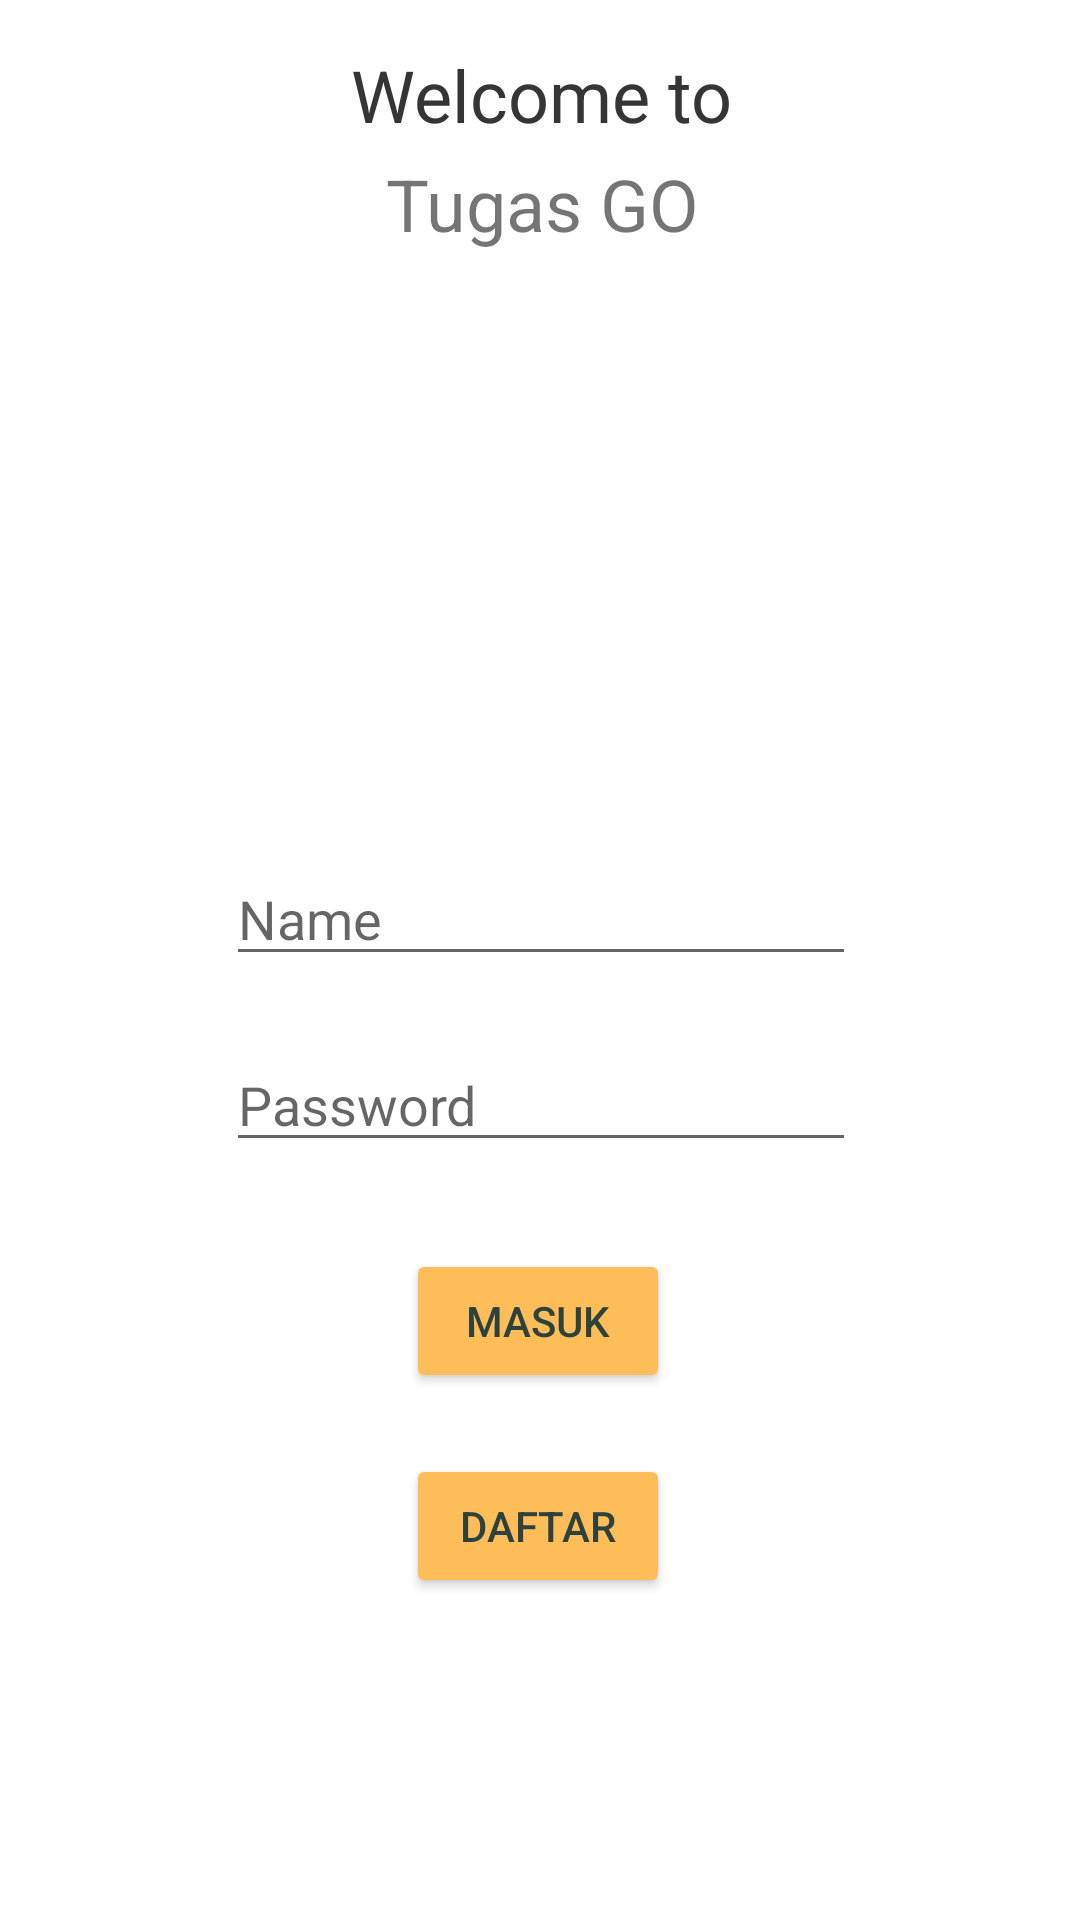

Produce the Android XML layout that renders to this screen, including the resource entries it uses.
<!-- AndroidManifest.xml: application theme Theme.TugasGoLogin -->
<!-- res/layout/activity_main.xml -->
<?xml version="1.0" encoding="utf-8"?>
<androidx.constraintlayout.widget.ConstraintLayout xmlns:android="http://schemas.android.com/apk/res/android"
    xmlns:app="http://schemas.android.com/apk/res-auto"
    xmlns:tools="http://schemas.android.com/tools"
    android:layout_width="match_parent"
    android:layout_height="match_parent"
    tools:context="id.ac.uinsgd.kelompok2.tugasgo.MainActivity">

    <EditText
        android:id="@+id/loginEmail"
        android:layout_width="wrap_content"
        android:layout_height="wrap_content"
        android:layout_marginTop="284dp"
        android:ems="10"
        android:hint="Name"
        android:inputType="textPersonName"
        app:layout_constraintEnd_toEndOf="parent"
        app:layout_constraintHorizontal_bias="0.502"
        app:layout_constraintStart_toStartOf="parent"
        app:layout_constraintTop_toTopOf="parent" />

    <Button
        android:id="@+id/masuk"
        android:layout_width="wrap_content"
        android:layout_height="wrap_content"
        android:backgroundTint="#FFBD59"
        android:text="Masuk"
        android:textColor="#2C423D"
        app:layout_constraintBottom_toBottomOf="parent"
        app:layout_constraintEnd_toEndOf="@+id/loginPassword"
        app:layout_constraintHorizontal_bias="0.491"
        app:layout_constraintStart_toStartOf="@+id/loginPassword"
        app:layout_constraintTop_toBottomOf="@+id/loginPassword"
        app:layout_constraintVertical_bias="0.142" />

    <EditText
        android:id="@+id/loginPassword"
        android:layout_width="wrap_content"
        android:layout_height="wrap_content"
        android:layout_marginTop="20dp"
        android:ems="10"
        android:hint="Password"
        android:inputType="textPassword"
        app:layout_constraintBottom_toBottomOf="parent"
        app:layout_constraintEnd_toEndOf="@+id/loginEmail"
        app:layout_constraintHorizontal_bias="0.0"
        app:layout_constraintStart_toStartOf="@+id/loginEmail"
        app:layout_constraintTop_toBottomOf="@+id/loginEmail"
        app:layout_constraintVertical_bias="0.002" />

    <TextView
        android:id="@+id/textView2"
        android:layout_width="wrap_content"
        android:layout_height="wrap_content"
        android:text="Welcome to"
        android:textSize="24sp"
        app:layout_constraintBottom_toTopOf="@+id/textView6"
        app:layout_constraintEnd_toEndOf="parent"
        app:layout_constraintHorizontal_bias="0.503"
        app:layout_constraintStart_toStartOf="parent"
        app:layout_constraintTop_toTopOf="parent"
        app:layout_constraintVertical_bias="0.8" />

    <TextView
        android:id="@+id/textView7"
        android:layout_width="wrap_content"
        android:layout_height="wrap_content"
        android:text="Welcome to"
        android:textSize="24sp"
        app:layout_constraintBottom_toTopOf="@+id/textView6"
        app:layout_constraintEnd_toEndOf="parent"
        app:layout_constraintHorizontal_bias="0.503"
        app:layout_constraintStart_toStartOf="parent"
        app:layout_constraintTop_toTopOf="parent"
        app:layout_constraintVertical_bias="0.8" />

    <TextView
        android:id="@+id/textView6"
        android:layout_width="wrap_content"
        android:layout_height="wrap_content"
        android:layout_marginBottom="200dp"
        android:text="Tugas GO"
        android:textSize="24sp"
        app:layout_constraintBottom_toTopOf="@+id/loginEmail"
        app:layout_constraintEnd_toEndOf="parent"
        app:layout_constraintHorizontal_bias="0.503"
        app:layout_constraintStart_toStartOf="parent" />

    <ImageView
        android:id="@+id/imageView"
        android:layout_width="wrap_content"
        android:layout_height="wrap_content"
        app:layout_constraintBottom_toTopOf="@+id/loginEmail"
        app:layout_constraintEnd_toEndOf="parent"
        app:layout_constraintStart_toStartOf="parent"
        app:layout_constraintTop_toBottomOf="@+id/textView2"
        tools:srcCompat="@tools:sample/avatars" />

    <Button
        android:id="@+id/buttonDaftar"
        android:layout_width="wrap_content"
        android:layout_height="wrap_content"
        android:backgroundTint="#FFBD59"
        android:text="Daftar"
        android:textColor="#2C423D"
        app:layout_constraintBottom_toBottomOf="parent"
        app:layout_constraintEnd_toEndOf="@+id/masuk"
        app:layout_constraintStart_toStartOf="@+id/masuk"
        app:layout_constraintTop_toBottomOf="@+id/masuk"
        app:layout_constraintVertical_bias="0.16" />

</androidx.constraintlayout.widget.ConstraintLayout>
<!-- resources referenced by this layout -->
<resources>
  <style name="Theme.TugasGoLogin" parent="Theme.MaterialComponents.DayNight.DarkActionBar">
          
          <item name="colorPrimary">@color/purple_500</item>
          <item name="colorPrimaryVariant">@color/purple_700</item>
          <item name="colorOnPrimary">@color/white</item>
          
          <item name="colorSecondary">@color/teal_200</item>
          <item name="colorSecondaryVariant">@color/teal_700</item>
          <item name="colorOnSecondary">@color/black</item>
          
          <item name="android:statusBarColor" tools:targetApi="l">?attr/colorPrimaryVariant</item>
          
      </style>
  <!-- not gathered from this repository: default colours our renderer supplied (Android Studio template values) -->
  <color name="purple_500">#FF6200EE</color>
  <color name="purple_700">#FF3700B3</color>
  <color name="teal_200">#FF03DAC5</color>
  <color name="teal_700">#FF018786</color>
  <color name="black">#FF000000</color>
  <color name="white">#FFFFFFFF</color>
</resources>
